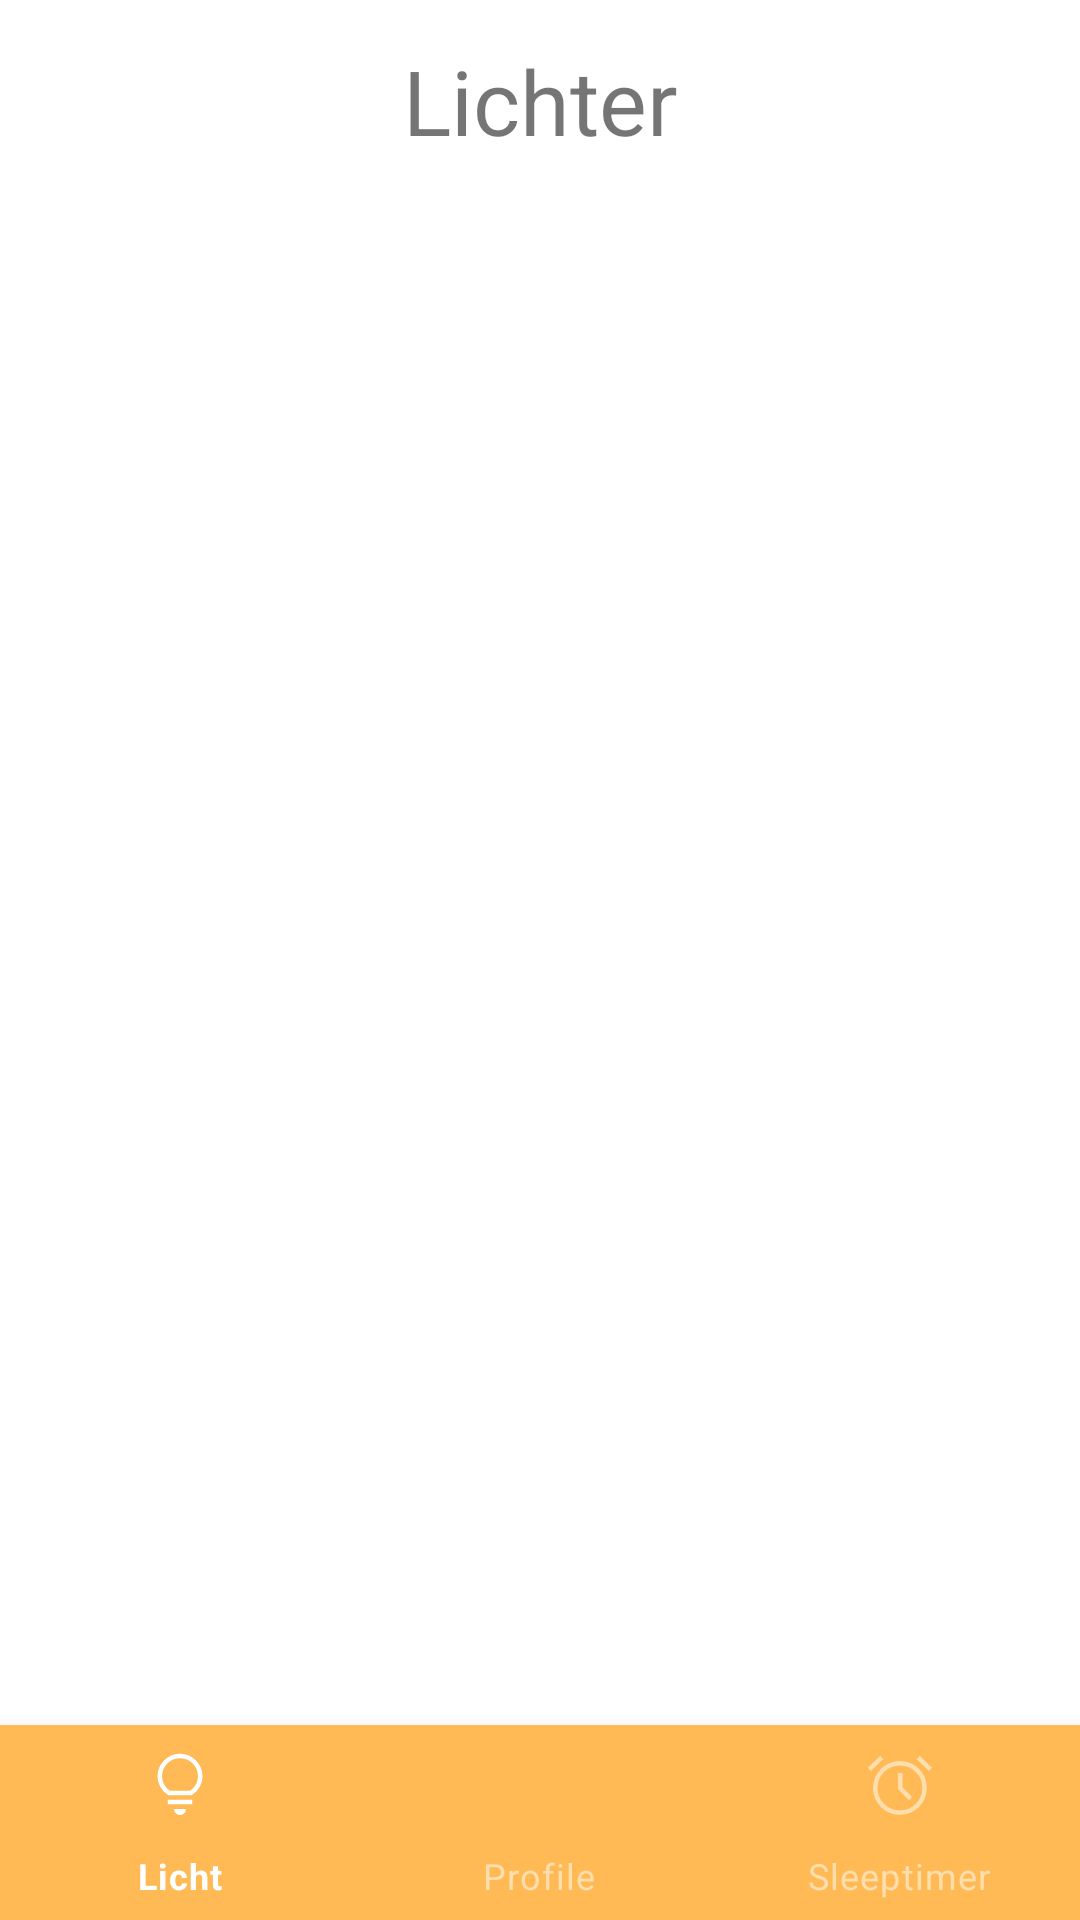

This screen was rendered from an Android layout file. Write that file and the resources it references.
<!-- AndroidManifest.xml: application theme Theme.SmartLEDapp -->
<!-- res/layout/activity_light.xml -->
<?xml version="1.0" encoding="utf-8"?>
<androidx.constraintlayout.widget.ConstraintLayout xmlns:android="http://schemas.android.com/apk/res/android"
    xmlns:app="http://schemas.android.com/apk/res-auto"
    xmlns:tools="http://schemas.android.com/tools"
    android:layout_width="match_parent"
    android:layout_height="match_parent"
    tools:context=".view.LightActivity">

    <com.google.android.material.bottomnavigation.BottomNavigationView
        android:id="@+id/bottom_navigation"
        android:layout_width="match_parent"
        android:layout_height="65dp"
        app:itemBackground="@color/colorPrimary"
        app:itemIconTint="@color/bottom_navigation_text_colors"
        app:itemTextColor="@color/bottom_navigation_text_colors"
        app:layout_constraintBottom_toBottomOf="parent"
        app:menu="@menu/menu_navigation"
        tools:layout_editor_absoluteX="0dp" />

    <androidx.recyclerview.widget.RecyclerView
        android:id="@+id/lightRecyclerView"
        android:layout_width="match_parent"
        android:layout_height="match_parent"
        android:layout_marginTop="70dp"
        android:layout_marginBottom="65dp"
        app:layout_constraintBottom_toTopOf="@+id/bottom_navigation"
        app:layout_constraintTop_toTopOf="parent"
        tools:layout_editor_absoluteX="2dp"
        android:layout_marginRight="10dp"
        android:layout_marginLeft="10dp"/>

    <TextView
        android:id="@+id/lightTitleTextView"
        android:layout_width="wrap_content"
        android:layout_height="wrap_content"
        android:text="Lichter"
        android:textSize="30dp"
        app:layout_constraintBottom_toTopOf="@+id/bottom_navigation"
        app:layout_constraintEnd_toEndOf="parent"
        app:layout_constraintStart_toStartOf="parent"
        app:layout_constraintTop_toTopOf="parent"
        app:layout_constraintVertical_bias="0.025" />

</androidx.constraintlayout.widget.ConstraintLayout>
<!-- resources referenced by this layout -->
<resources>
  <color name="colorPrimary">#FFBA55</color>
  <style name="Theme.SmartLEDapp" parent="Theme.MaterialComponents.DayNight.DarkActionBar">
          
          <item name="colorPrimary">@color/orange_500</item>
          <item name="colorPrimaryVariant">@color/orange_700</item>
          <item name="colorOnPrimary">@color/white</item>
          
          <item name="colorSecondary">@color/teal_200</item>
          <item name="colorSecondaryVariant">@color/teal_700</item>
          <item name="colorOnSecondary">@color/black</item>
          
          <item name="android:statusBarColor">?attr/colorPrimaryVariant</item>
          
      </style>
  <color name="orange_500">#FFBA55</color>
  <color name="orange_700">#FF9800</color>
  <color name="white">#FFFFFFFF</color>
  <color name="teal_200">#FF9800</color>
  <color name="teal_700">#F8C274</color>
  <color name="black">#FF000000</color>
</resources>
